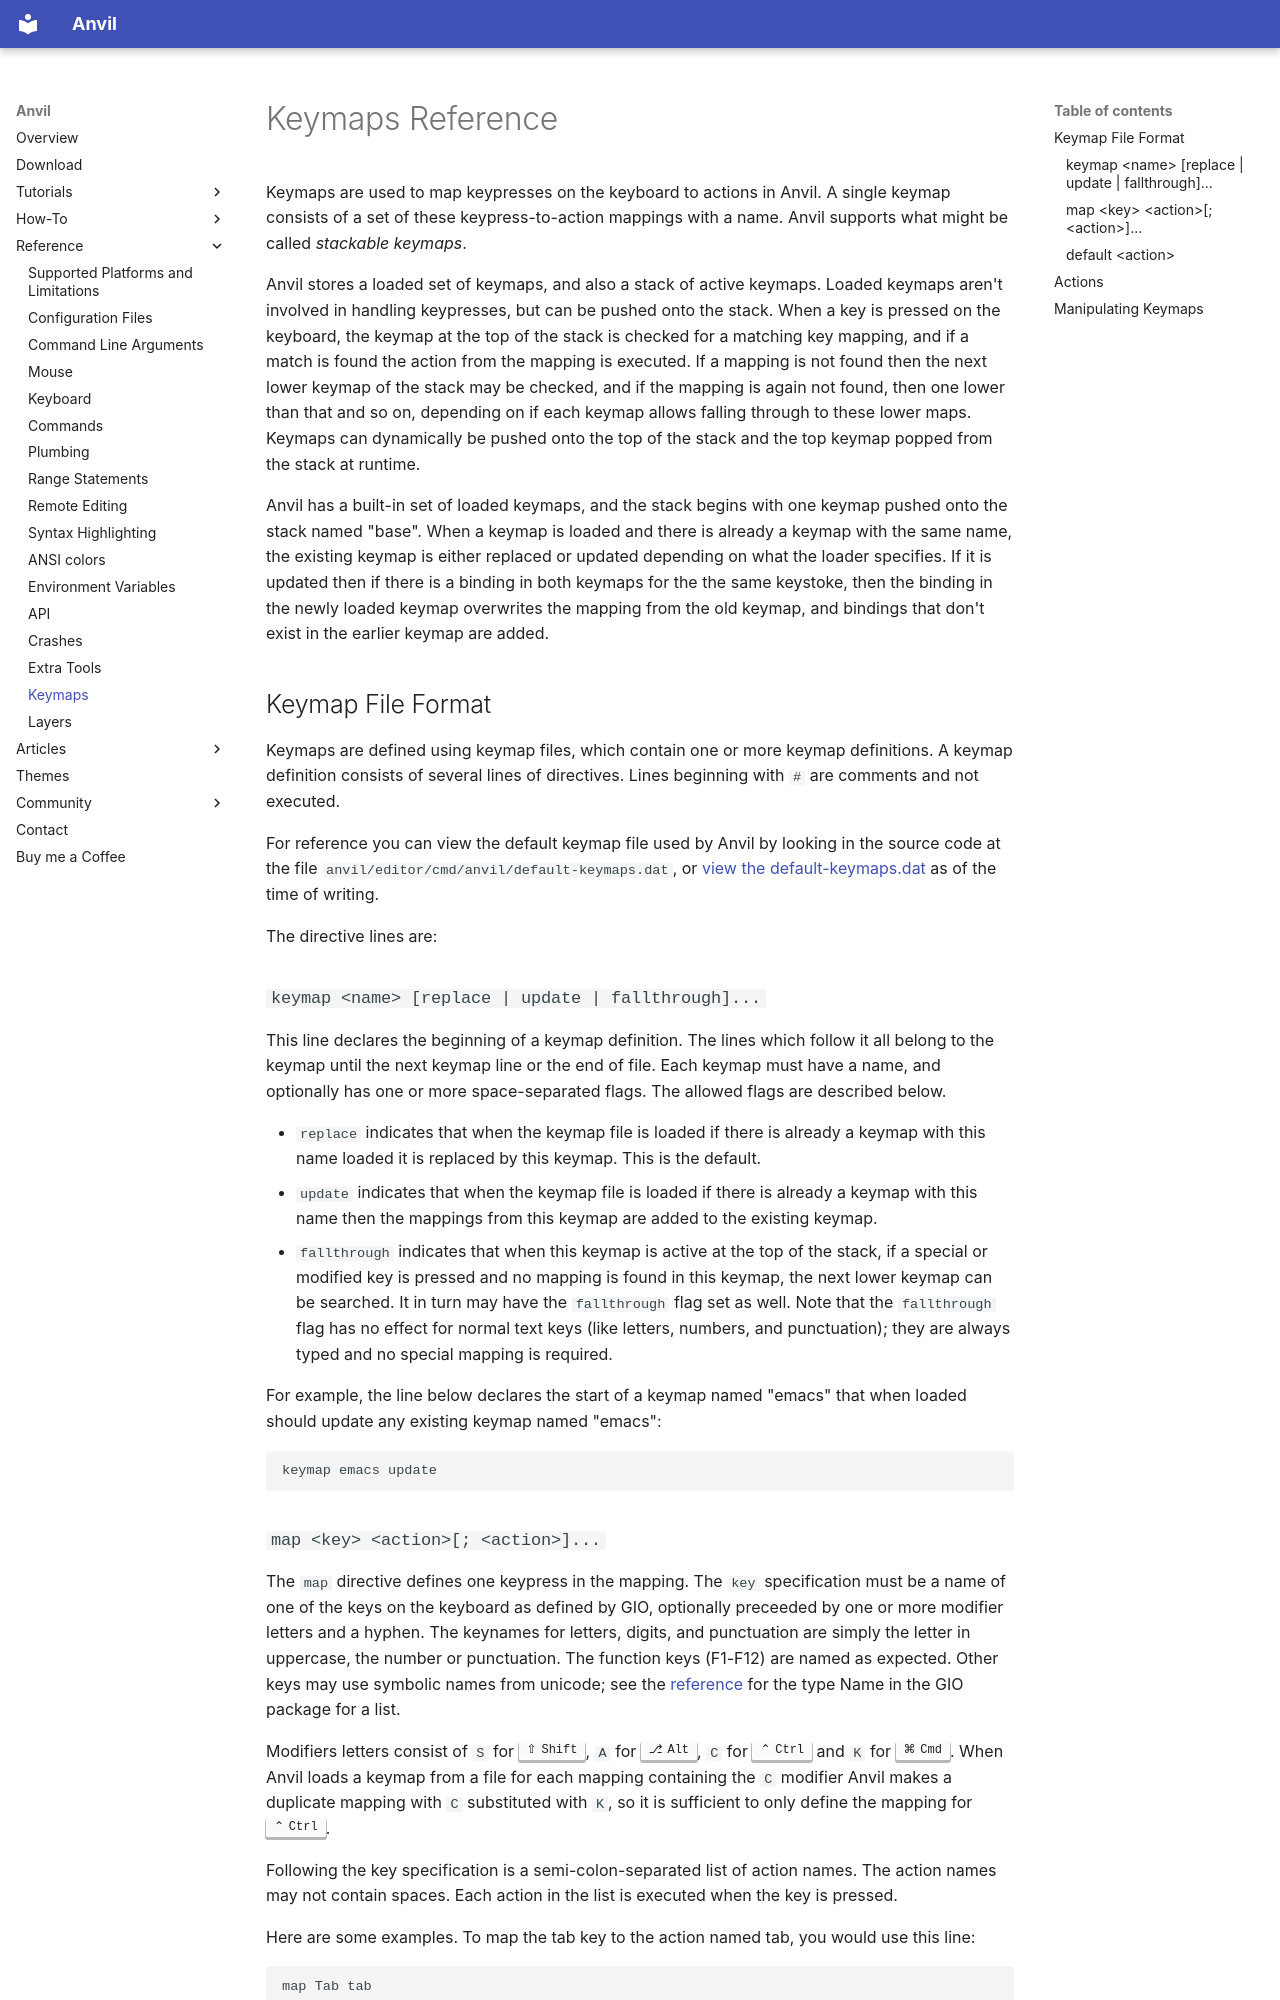

repository: komidore64/anvil-doc · page: reference/keymaps/index.html · generator: mkdocs

# Keymaps Reference

Keymaps are used to map keypresses on the keyboard to actions in Anvil. A single keymap consists of a set of these keypress-to-action mappings with a name. Anvil supports what might be called _stackable keymaps_.

Anvil stores a loaded set of keymaps, and also a stack of active keymaps. Loaded keymaps aren't involved in handling keypresses, but can be pushed onto the stack. When a key is pressed on the keyboard, the keymap at the top of the stack is checked for a matching key mapping, and if a match is found the action from the mapping is executed. If a mapping is not found then the next lower keymap of the stack may be checked, and if the mapping is again not found, then one lower than that and so on, depending on if each keymap allows falling through to these lower maps. Keymaps can dynamically be pushed onto the top of the stack and the top keymap popped from the stack at runtime.

Anvil has a built-in set of loaded keymaps, and the stack begins with one keymap pushed onto the stack named "base". When a keymap is loaded and there is already a keymap with the same name, the existing keymap is either replaced or updated depending on what the loader specifies. If it is updated then if there is a binding in both keymaps for the the same keystoke, then the binding in the newly loaded keymap overwrites the mapping from the old keymap, and bindings that don't exist in the earlier keymap are added.

## Keymap File Format

Keymaps are defined using keymap files, which contain one or more keymap definitions. A keymap definition consists of several lines of directives. Lines beginning with `#` are comments and not executed.

For reference you can view the default keymap file used by Anvil by looking in the source code at the file `anvil/editor/cmd/anvil/default-keymaps.dat`, or [view the default-keymaps.dat](../../downloads/default-keymaps.dat.html) as of the time of writing.

The directive lines are:

### `keymap <name> [replace | update | fallthrough]...`

This line declares the beginning of a keymap definition. The lines which follow it all belong to the keymap until the next keymap line or the end of file. Each keymap must have a name, and optionally has one or more space-separated flags. The allowed flags are described below.

- `replace` indicates that when the keymap file is loaded if there is already a keymap with this name loaded it is replaced by this keymap. This is the default.
- `update` indicates that when the keymap file is loaded if there is already a keymap with this name then the mappings from this keymap are added to the existing keymap.
- `fallthrough` indicates that when this keymap is active at the top of the stack, if a special or modified key is pressed and no mapping is found in this keymap, the next lower keymap can be searched. It in turn may have the `fallthrough` flag set as well. Note that the `fallthrough` flag has no effect for normal text keys (like letters, numbers, and punctuation); they are always typed and no special mapping is required.

For example, the line below declares the start of a keymap named "emacs" that when loaded should update any existing keymap named "emacs":

```
keymap emacs update
```
